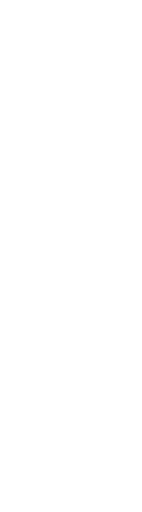
t = 0.00 s
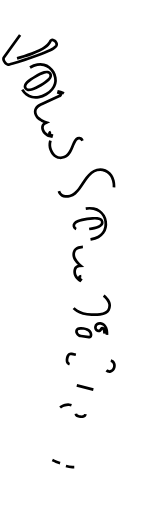
t = 1.00 s
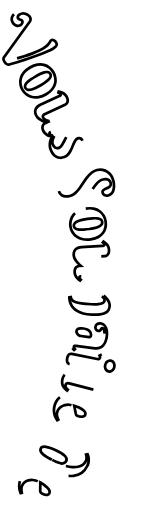
t = 1.47 s
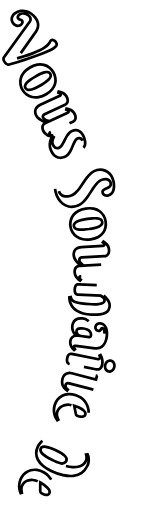
t = 1.94 s
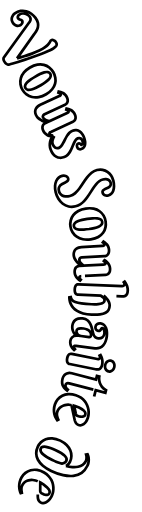
t = 2.42 s
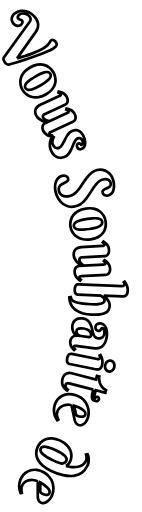
t = 3.00 s

The animated SVG that drew these frames (rendered in a browser with its animation timeline set to each time). Animation: 2 CSS @keyframes rules; one cycle of 3.00 s.

<!--?xml version="1.0" encoding="utf-8"?-->
<!-- Generator: Adobe Illustrator 16.0.0, SVG Export Plug-In . SVG Version: 6.00 Build 0)  -->

<svg version="1.1" id="Calque_1" xmlns="http://www.w3.org/2000/svg" xmlns:xlink="http://www.w3.org/1999/xlink" x="0px" y="0px" width="148px" height="532px" viewBox="0 0 148 532" enable-background="new 0 0 148 532" xml:space="preserve" style="">
<g>
	<path fill="none" stroke="#000000" stroke-width="2.8346" d="M17.756,59.995c2.258-0.612,4.743-1.336,7.46-2.172
		c2.716-0.836,5.416-1.754,8.1-2.754c2.684-1,5.226-2.064,7.626-3.191s4.422-2.295,6.064-3.504c1.246-0.917,2.222-1.766,2.927-2.548
		c0.706-0.781,1.257-1.485,1.653-2.112c0.397-0.626,0.713-1.157,0.945-1.591c0.234-0.434,0.502-0.762,0.804-0.984
		c0.397-0.292,0.812-0.43,1.245-0.415s0.862,0.114,1.288,0.296c0.425,0.182,0.819,0.43,1.182,0.745
		c0.362,0.314,0.669,0.642,0.92,0.982c0.555,0.754,0.911,1.476,1.066,2.161s0.036,1.333-0.358,1.944
		c-0.213,0.303-0.455,0.598-0.725,0.883c-0.27,0.286-0.541,0.552-0.813,0.795s-0.535,0.459-0.79,0.646s-0.458,0.337-0.608,0.448
		c-0.793,0.583-1.976,1.251-3.548,2c-1.572,0.75-3.391,1.542-5.452,2.377c-2.064,0.835-4.301,1.688-6.714,2.563
		s-4.854,1.739-7.321,2.597c-2.471,0.856-4.902,1.673-7.301,2.449c-2.397,0.775-4.621,1.481-6.67,2.117
		c-2.049,0.636-3.851,1.184-5.404,1.644c-1.555,0.459-2.724,0.788-3.508,0.988c-0.559,0.149-1.064,0.194-1.516,0.134
		c-0.453-0.06-0.867-0.199-1.245-0.416c-0.377-0.217-0.732-0.501-1.064-0.853c-0.332-0.353-0.65-0.736-0.956-1.151
		c-0.557-0.755-0.933-1.424-1.129-2.007c-0.195-0.583-0.289-1.104-0.277-1.563c0.01-0.46,0.1-0.853,0.267-1.179
		c0.167-0.326,0.326-0.604,0.479-0.832l25.791-35.533c0.489-0.68,0.876-1.292,1.159-1.835c0.282-0.543,0.452-1.076,0.506-1.595
		c0.055-0.52-0.013-1.046-0.2-1.577c-0.188-0.531-0.518-1.118-0.99-1.76c-0.389-0.528-0.968-1.048-1.736-1.559
		c-0.769-0.511-1.637-0.898-2.602-1.162c-0.967-0.264-1.98-0.339-3.046-0.225c-1.065,0.115-2.09,0.534-3.069,1.256
		c-0.605,0.445-1.028,0.879-1.268,1.304c-0.241,0.425-0.374,0.807-0.4,1.146c-0.027,0.339,0.016,0.635,0.128,0.887
		c0.112,0.252,0.204,0.425,0.274,0.52c0.348,0.472,0.711,0.8,1.094,0.983c0.383,0.184,0.754,0.333,1.115,0.446
		c0.36,0.113,0.699,0.22,1.021,0.318c0.319,0.099,0.584,0.29,0.794,0.573c0.165,0.227,0.29,0.505,0.375,0.836
		c0.084,0.331,0.092,0.688,0.025,1.073c-0.067,0.384-0.229,0.786-0.485,1.208s-0.65,0.828-1.179,1.217
		c-0.754,0.556-1.514,0.889-2.275,1c-0.764,0.11-1.499,0.07-2.208-0.122c-0.708-0.192-1.371-0.519-1.987-0.981
		c-0.618-0.462-1.143-0.986-1.573-1.571c-0.667-0.906-1.1-1.831-1.3-2.775c-0.2-0.944-0.205-1.857-0.012-2.742
		c0.193-0.885,0.56-1.722,1.099-2.512s1.225-1.49,2.055-2.102c1.963-1.445,3.954-2.329,5.974-2.65
		c2.017-0.322,3.977-0.222,5.875,0.302s3.671,1.4,5.32,2.631c1.648,1.231,3.091,2.687,4.327,4.367
		c1.39,1.887,2.241,3.646,2.556,5.278c0.313,1.633,0.291,3.154-0.065,4.567c-0.358,1.413-0.938,2.749-1.741,4.01
		c-0.804,1.261-1.629,2.464-2.472,3.61L17.756,59.995z" class="soINmxUK_0"></path>
	<path fill="none" stroke="#000000" stroke-width="2.8346" d="M31.298,69.495c2.652-1.546,5.201-2.515,7.645-2.907
		c2.442-0.393,4.708-0.335,6.794,0.171c2.085,0.508,3.958,1.417,5.617,2.729c1.658,1.312,3.031,2.898,4.117,4.762
		c1.085,1.863,1.814,3.825,2.188,5.886c0.372,2.062,0.296,4.106-0.23,6.135c-0.527,2.029-1.544,3.998-3.049,5.906
		c-1.507,1.908-3.596,3.641-6.27,5.198c-2.653,1.546-5.226,2.529-7.72,2.952c-2.494,0.421-4.814,0.396-6.96-0.075
		c-2.146-0.473-4.075-1.349-5.786-2.631c-1.708-1.283-3.106-2.855-4.192-4.719c-1.085-1.863-1.783-3.843-2.097-5.939
		c-0.313-2.096-0.175-4.177,0.412-6.241c0.587-2.065,1.66-4.066,3.217-6.003C26.539,72.781,28.646,71.04,31.298,69.495z
		 M42.485,87.999c1.62-0.943,3.151-1.91,4.597-2.9c1.442-0.991,2.657-1.99,3.645-2.999c0.984-1.008,1.65-2.019,1.995-3.034
		c0.345-1.014,0.229-2.018-0.351-3.01c-0.577-0.992-1.413-1.577-2.506-1.754c-1.094-0.177-2.337-0.077-3.73,0.302
		c-1.395,0.378-2.89,0.965-4.488,1.76c-1.598,0.796-3.208,1.666-4.826,2.608c-1.622,0.944-3.176,1.918-4.666,2.922
		s-2.749,2.021-3.775,3.054c-1.025,1.031-1.732,2.067-2.117,3.104c-0.386,1.039-0.289,2.054,0.289,3.047
		c0.578,0.991,1.429,1.567,2.553,1.727c1.123,0.159,2.407,0.035,3.852-0.372c1.444-0.408,2.988-1.016,4.634-1.825
		C39.233,89.819,40.866,88.943,42.485,87.999z" class="soINmxUK_1"></path>
	<path fill="none" stroke="#000000" stroke-width="2.8346" d="M53.029,136.711c-0.191,0.088-0.394,0.195-0.606,0.32
		c-0.214,0.124-0.402,0.276-0.564,0.455c-0.163,0.179-0.269,0.383-0.317,0.612c-0.048,0.229,0.002,0.503,0.15,0.822
		c0.186,0.403,0.497,0.699,0.932,0.885c0.436,0.186,0.865,0.348,1.291,0.487l-0.314,1.076c-0.594-0.112-1.273-0.281-2.037-0.509
		c-0.765-0.227-1.549-0.567-2.354-1.021s-1.573-1.041-2.307-1.759c-0.734-0.72-1.357-1.632-1.869-2.737
		c-0.435-0.937-0.688-1.807-0.765-2.61c-0.077-0.805-0.017-1.542,0.176-2.213c0.193-0.671,0.517-1.253,0.973-1.749
		c0.453-0.495,1.001-0.89,1.638-1.186l1.437-0.665c-1.641-0.531-3.169-1.18-4.582-1.945c-0.619-0.333-1.243-0.703-1.87-1.109
		c-0.628-0.407-1.229-0.853-1.801-1.336c-0.574-0.484-1.098-1.016-1.572-1.596c-0.477-0.581-0.867-1.201-1.173-1.859
		c-0.591-1.276-0.868-2.472-0.83-3.587c0.038-1.116,0.302-2.122,0.79-3.02s1.141-1.691,1.959-2.38
		c0.816-0.689,1.693-1.25,2.629-1.684l19.744-9.151c0.191-0.089,0.394-0.196,0.607-0.321c0.214-0.124,0.401-0.276,0.564-0.455
		c0.161-0.179,0.268-0.383,0.316-0.612c0.049-0.229-0.001-0.503-0.148-0.822c-0.177-0.383-0.486-0.673-0.926-0.869
		c-0.44-0.197-0.868-0.354-1.283-0.471l0.3-1.108c0.594,0.113,1.273,0.282,2.037,0.509c0.765,0.228,1.548,0.568,2.353,1.022
		c0.805,0.453,1.576,1.045,2.315,1.775c0.738,0.729,1.359,1.637,1.861,2.722c0.434,0.936,0.69,1.812,0.771,2.626
		c0.081,0.815,0.021,1.553-0.176,2.212s-0.524,1.238-0.979,1.733c-0.455,0.495-1.002,0.891-1.64,1.186l-21.307,9.875
		c-0.298,0.138-0.579,0.327-0.843,0.565c-0.265,0.239-0.482,0.508-0.653,0.807c-0.172,0.298-0.272,0.624-0.304,0.974
		c-0.031,0.351,0.042,0.717,0.219,1.1c0.285,0.616,0.73,1.159,1.336,1.627c0.604,0.469,1.243,0.858,1.916,1.167
		c0.673,0.308,1.307,0.549,1.905,0.725c0.598,0.175,1.042,0.298,1.334,0.37l18.628-8.633c0.19-0.089,0.395-0.196,0.607-0.32
		c0.213-0.125,0.4-0.277,0.563-0.455c0.162-0.179,0.269-0.383,0.316-0.612c0.049-0.229-0.001-0.503-0.148-0.822
		c-0.177-0.383-0.486-0.673-0.925-0.87c-0.439-0.196-0.868-0.353-1.284-0.47l0.3-1.108c0.594,0.112,1.273,0.282,2.037,0.509
		c0.765,0.227,1.549,0.567,2.354,1.021s1.576,1.046,2.314,1.775s1.359,1.637,1.861,2.722c0.435,0.935,0.69,1.811,0.772,2.626
		c0.08,0.815,0.021,1.552-0.175,2.212c-0.199,0.66-0.525,1.238-0.98,1.733c-0.456,0.495-1.001,0.89-1.64,1.185L53.029,136.711z" class="soINmxUK_2"></path>
	<path fill="none" stroke="#000000" stroke-width="2.8346" d="M85.878,145.844c-0.187-0.506-0.429-0.96-0.727-1.362
		c-0.298-0.403-0.661-0.725-1.087-0.968s-0.901-0.38-1.425-0.412c-0.524-0.031-1.095,0.066-1.709,0.292
		c-0.857,0.316-1.596,0.942-2.212,1.881c-0.615,0.938-1.209,2.043-1.777,3.313s-1.142,2.631-1.72,4.08
		c-0.577,1.449-1.239,2.841-1.984,4.177c-0.745,1.335-1.616,2.543-2.618,3.623s-2.206,1.88-3.613,2.398
		c-1.584,0.583-3.09,0.831-4.521,0.746s-2.758-0.471-3.984-1.156c-1.226-0.685-2.326-1.653-3.299-2.906
		c-0.972-1.253-1.779-2.748-2.419-4.485c-0.559-1.518-0.851-2.972-0.874-4.361c-0.024-1.39,0.1-2.678,0.375-3.865
		c0.275-1.188,0.638-2.252,1.092-3.193c0.453-0.94,0.896-1.703,1.331-2.287l1.25,0.851c-0.225,0.407-0.45,0.902-0.672,1.483
		c-0.224,0.582-0.401,1.202-0.533,1.863c-0.13,0.66-0.188,1.337-0.17,2.03c0.018,0.692,0.145,1.358,0.379,1.996
		c0.583,1.583,1.439,2.741,2.571,3.475c1.131,0.732,2.444,0.823,3.94,0.272c0.836-0.308,1.598-0.9,2.286-1.777
		c0.688-0.878,1.352-1.909,1.99-3.093c0.637-1.184,1.284-2.446,1.94-3.786c0.654-1.341,1.368-2.627,2.139-3.859
		c0.77-1.232,1.625-2.334,2.566-3.305s2.027-1.683,3.26-2.137c1.386-0.51,2.699-0.675,3.938-0.494c1.241,0.18,2.374,0.612,3.4,1.296
		c1.025,0.684,1.93,1.563,2.711,2.636c0.782,1.072,1.408,2.247,1.878,3.523c0.542,1.473,0.904,2.863,1.086,4.17
		c0.181,1.307,0.161,2.494-0.057,3.562c-0.221,1.067-0.65,1.986-1.289,2.759c-0.64,0.773-1.499,1.357-2.577,1.754
		c-0.835,0.307-1.662,0.299-2.48-0.024c-0.817-0.323-1.408-0.979-1.773-1.969c-0.349-0.946-0.411-1.741-0.186-2.387
		c0.225-0.644,0.689-1.095,1.394-1.355c0.462-0.169,0.868-0.188,1.216-0.054c0.35,0.134,0.659,0.313,0.93,0.539
		c0.269,0.225,0.508,0.431,0.714,0.617c0.206,0.187,0.408,0.244,0.605,0.17c0.615-0.227,0.984-0.736,1.104-1.53
		C86.388,147.791,86.258,146.877,85.878,145.844z" class="soINmxUK_3"></path>
	<path fill="none" stroke="#000000" stroke-width="2.8346" d="M61.443,198.392c0.22,0.911,0.604,1.771,1.147,2.58
		c0.545,0.808,1.283,1.467,2.215,1.979c0.931,0.509,2.063,0.833,3.398,0.969c1.335,0.135,2.892-0.012,4.667-0.442
		c1.914-0.463,3.656-1.385,5.228-2.765c1.571-1.381,3.057-2.993,4.454-4.839c1.398-1.846,2.758-3.802,4.079-5.869
		c1.319-2.067,2.703-4.029,4.147-5.885c1.443-1.856,3.002-3.487,4.676-4.892s3.547-2.358,5.62-2.86
		c2.073-0.501,4.038-0.573,5.898-0.214c1.858,0.357,3.532,1.05,5.023,2.076c1.49,1.026,2.764,2.334,3.823,3.922
		c1.059,1.589,1.828,3.375,2.308,5.356c0.514,2.119,0.746,4.057,0.702,5.817c-0.046,1.759-0.311,3.305-0.795,4.641
		c-0.486,1.335-1.175,2.424-2.068,3.267c-0.894,0.844-1.92,1.405-3.082,1.686c-0.547,0.133-1.13,0.188-1.75,0.17
		c-0.619-0.019-1.209-0.142-1.771-0.368c-0.561-0.226-1.064-0.563-1.51-1.01c-0.446-0.446-0.753-1.023-0.926-1.729
		c-0.202-0.844-0.098-1.526,0.319-2.049c0.416-0.523,0.977-0.972,1.682-1.347c0.705-0.375,1.49-0.74,2.357-1.095
		s1.641-0.77,2.321-1.249c0.68-0.478,1.204-1.075,1.573-1.791c0.37-0.716,0.417-1.644,0.142-2.783
		c-0.149-0.615-0.433-1.191-0.853-1.729c-0.419-0.538-0.967-0.983-1.644-1.339c-0.677-0.354-1.484-0.575-2.421-0.662
		c-0.937-0.087-1.998,0.013-3.183,0.299c-1.367,0.331-2.631,0.938-3.791,1.821c-1.161,0.883-2.261,1.944-3.3,3.185
		c-1.038,1.239-2.045,2.61-3.021,4.111c-0.975,1.502-1.957,3.029-2.943,4.582c-0.987,1.554-2.014,3.092-3.079,4.615
		c-1.066,1.523-2.216,2.929-3.448,4.216c-1.231,1.285-2.576,2.407-4.033,3.362c-1.457,0.954-3.063,1.645-4.816,2.068
		c-2.575,0.622-4.989,0.683-7.245,0.179s-4.277-1.438-6.066-2.801c-1.789-1.364-3.322-3.098-4.603-5.198
		c-1.279-2.103-2.231-4.441-2.853-7.015c-0.563-2.324-0.77-4.451-0.621-6.379c0.148-1.929,0.553-3.624,1.211-5.086
		c0.66-1.461,1.523-2.652,2.591-3.573c1.067-0.922,2.25-1.539,3.55-1.854c0.547-0.132,1.152-0.188,1.82-0.169
		c0.667,0.02,1.304,0.131,1.907,0.335c0.604,0.203,1.144,0.513,1.618,0.929c0.474,0.416,0.79,0.954,0.95,1.615
		c0.165,0.683,0.128,1.276-0.111,1.78s-0.614,0.95-1.122,1.339c-0.51,0.389-1.11,0.75-1.8,1.086c-0.691,0.336-1.39,0.686-2.098,1.05
		c-0.708,0.364-1.393,0.771-2.056,1.221c-0.663,0.45-1.221,0.982-1.676,1.599c-0.453,0.616-0.76,1.342-0.92,2.176
		C61.109,196.266,61.168,197.253,61.443,198.392z" class="soINmxUK_4"></path>
	<path fill="none" stroke="#000000" stroke-width="2.8346" d="M89.385,216.546c3.035-0.454,5.761-0.413,8.176,0.126
		s4.498,1.43,6.248,2.673c1.75,1.242,3.153,2.781,4.209,4.612c1.058,1.832,1.745,3.814,2.065,5.948
		c0.318,2.132,0.271,4.225-0.144,6.278c-0.416,2.052-1.243,3.924-2.484,5.614c-1.239,1.691-2.911,3.144-5.016,4.36
		c-2.104,1.215-4.688,2.053-7.746,2.511c-3.037,0.455-5.793,0.418-8.266-0.113c-2.473-0.53-4.618-1.411-6.438-2.644
		c-1.819-1.232-3.288-2.76-4.401-4.584c-1.113-1.823-1.831-3.803-2.15-5.934c-0.32-2.133-0.236-4.23,0.247-6.295
		c0.485-2.063,1.383-3.945,2.691-5.646c1.31-1.702,3.046-3.165,5.208-4.389C83.746,217.841,86.347,217.002,89.385,216.546z
		 M92.934,237.877c1.854-0.278,3.635-0.61,5.343-0.996c1.708-0.387,3.207-0.865,4.495-1.438c1.289-0.571,2.281-1.265,2.977-2.08
		s0.959-1.791,0.789-2.927c-0.172-1.136-0.731-1.988-1.682-2.557s-2.143-0.936-3.576-1.1c-1.436-0.164-3.042-0.172-4.82-0.023
		c-1.781,0.146-3.597,0.361-5.45,0.639c-1.855,0.277-3.661,0.605-5.415,0.988c-1.756,0.381-3.302,0.862-4.637,1.441
		c-1.336,0.579-2.374,1.279-3.116,2.102s-1.028,1.801-0.856,2.937c0.169,1.135,0.746,1.985,1.731,2.55
		c0.985,0.563,2.224,0.922,3.717,1.078c1.493,0.155,3.151,0.162,4.979,0.018C89.238,238.365,91.08,238.154,92.934,237.877z" class="soINmxUK_5"></path>
	<path fill="none" stroke="#000000" stroke-width="2.8346" d="M84.732,287.032c-0.211,0.013-0.438,0.036-0.684,0.073
		s-0.475,0.109-0.692,0.215c-0.218,0.106-0.39,0.256-0.52,0.451c-0.131,0.195-0.186,0.468-0.167,0.819
		c0.024,0.444,0.205,0.834,0.541,1.167c0.336,0.334,0.675,0.643,1.02,0.93l-0.689,0.884c-0.512-0.325-1.08-0.733-1.707-1.226
		c-0.625-0.494-1.229-1.101-1.808-1.818c-0.58-0.72-1.079-1.549-1.494-2.488c-0.416-0.939-0.657-2.018-0.726-3.234
		c-0.057-1.029,0.027-1.932,0.255-2.707c0.226-0.776,0.553-1.439,0.98-1.992c0.427-0.551,0.943-0.974,1.548-1.266
		c0.606-0.291,1.261-0.457,1.963-0.495l1.58-0.089c-1.329-1.1-2.509-2.267-3.54-3.5c-0.452-0.538-0.895-1.112-1.327-1.722
		c-0.434-0.609-0.827-1.245-1.181-1.906c-0.354-0.661-0.645-1.35-0.872-2.064s-0.361-1.436-0.402-2.16
		c-0.077-1.405,0.108-2.618,0.556-3.64c0.447-1.023,1.063-1.861,1.849-2.516c0.786-0.654,1.686-1.149,2.699-1.487
		c1.015-0.338,2.036-0.536,3.066-0.593l21.728-1.209c0.21-0.012,0.438-0.037,0.683-0.073c0.244-0.037,0.475-0.108,0.691-0.214
		c0.217-0.106,0.391-0.257,0.521-0.453c0.129-0.194,0.186-0.467,0.166-0.818c-0.023-0.421-0.204-0.805-0.541-1.148
		c-0.336-0.346-0.675-0.649-1.019-0.912l0.688-0.919c0.512,0.324,1.08,0.732,1.707,1.226c0.625,0.494,1.228,1.099,1.808,1.818
		c0.58,0.719,1.078,1.555,1.495,2.505c0.416,0.951,0.659,2.023,0.725,3.216c0.058,1.031-0.027,1.939-0.253,2.727
		c-0.227,0.787-0.554,1.45-0.98,1.99c-0.429,0.541-0.945,0.957-1.55,1.249c-0.606,0.292-1.261,0.457-1.963,0.496l-23.448,1.304
		c-0.328,0.018-0.658,0.09-0.991,0.214s-0.636,0.293-0.904,0.508c-0.27,0.214-0.485,0.479-0.644,0.793s-0.226,0.682-0.202,1.103
		c0.037,0.679,0.251,1.348,0.64,2.007c0.389,0.658,0.838,1.256,1.35,1.792c0.511,0.534,1.011,0.994,1.502,1.377
		c0.49,0.383,0.858,0.662,1.103,0.837l20.5-1.14c0.211-0.012,0.438-0.037,0.683-0.074c0.245-0.037,0.475-0.108,0.692-0.215
		c0.217-0.105,0.391-0.256,0.52-0.45c0.131-0.196,0.186-0.468,0.167-0.82c-0.023-0.421-0.204-0.804-0.54-1.149
		c-0.335-0.345-0.676-0.648-1.019-0.911l0.688-0.918c0.511,0.323,1.079,0.731,1.705,1.226c0.627,0.493,1.229,1.098,1.809,1.817
		s1.078,1.554,1.496,2.506c0.416,0.95,0.658,2.022,0.724,3.216c0.058,1.03-0.027,1.938-0.253,2.725
		c-0.228,0.788-0.553,1.452-0.98,1.991c-0.428,0.541-0.945,0.956-1.55,1.249c-0.607,0.291-1.261,0.457-1.962,0.497L84.732,287.032z" class="soINmxUK_6"></path>
	<path fill="none" stroke="#000000" stroke-width="2.8346" d="M108.026,307.362c1.206,0.915,2.28,1.943,3.22,3.084
		c0.404,0.462,0.793,0.976,1.17,1.542c0.376,0.566,0.709,1.166,1.001,1.799c0.291,0.633,0.517,1.299,0.678,1.998
		c0.159,0.698,0.224,1.41,0.195,2.137c-0.063,1.568-0.424,2.961-1.081,4.179c-0.659,1.217-1.719,2.219-3.182,3.005
		c-1.461,0.785-3.379,1.354-5.75,1.705c-2.371,0.351-5.302,0.457-8.791,0.317c-3.396-0.135-6.335-0.558-8.816-1.267
		c-2.48-0.709-4.581-1.59-6.298-2.644s-3.106-2.224-4.17-3.509c-1.063-1.286-1.886-2.574-2.468-3.863
		c-0.581-1.29-0.972-2.525-1.171-3.706s-0.293-2.192-0.283-3.037l1.455-0.294c0.216,1.064,0.657,2.021,1.327,2.868
		c0.669,0.848,1.797,1.585,3.378,2.211s3.724,1.139,6.43,1.54c2.705,0.401,6.2,0.688,10.486,0.858
		c2.95,0.118,5.315,0.077,7.094-0.121c1.779-0.199,3.14-0.497,4.082-0.893c0.942-0.396,1.57-0.864,1.886-1.403
		c0.314-0.538,0.482-1.088,0.506-1.65c0.027-0.68-0.131-1.284-0.474-1.814c-0.343-0.529-0.74-0.996-1.192-1.401
		c-0.454-0.405-0.908-0.752-1.367-1.039c-0.458-0.289-0.8-0.53-1.025-0.728L81.399,306.3c-0.306-0.013-0.672-0.073-1.101-0.185
		c-0.432-0.111-0.831-0.355-1.203-0.734c-0.372-0.378-0.678-0.931-0.918-1.654c-0.24-0.726-0.338-1.709-0.288-2.95
		s0.235-2.219,0.558-2.933c0.32-0.715,0.688-1.246,1.102-1.592c0.411-0.348,0.832-0.561,1.257-0.637
		c0.425-0.077,0.766-0.109,1.023-0.1l45.316,1.809c0.679,0.027,1.275-0.107,1.792-0.404c0.518-0.296,0.789-0.818,0.82-1.568
		c0.016-0.398-0.036-0.746-0.152-1.043c-0.117-0.299-0.299-0.616-0.543-0.954l0.871-0.669c0.424,0.556,0.839,1.17,1.246,1.844
		c0.406,0.673,0.759,1.408,1.056,2.206c0.296,0.798,0.532,1.646,0.708,2.544c0.174,0.897,0.242,1.84,0.204,2.822
		c-0.062,1.522-0.313,2.697-0.757,3.523c-0.444,0.827-0.972,1.428-1.586,1.802c-0.612,0.374-1.254,0.589-1.925,0.645
		c-0.67,0.056-1.263,0.073-1.778,0.053L108.026,307.362z" class="soINmxUK_7"></path>
	<path fill="none" stroke="#000000" stroke-width="2.8346" d="M108.782,346.949c0.104-0.791,0.106-1.535,0.009-2.232
		c-0.098-0.699-0.253-1.311-0.469-1.835c-0.215-0.524-0.472-0.948-0.772-1.271s-0.603-0.505-0.903-0.544
		c-0.35-0.047-0.623,0.101-0.82,0.441c-0.199,0.34-0.426,0.719-0.681,1.135c-0.256,0.415-0.588,0.779-0.995,1.093
		c-0.407,0.313-0.981,0.421-1.727,0.323c-0.486-0.064-0.922-0.223-1.303-0.473c-0.381-0.251-0.706-0.565-0.976-0.943
		c-0.271-0.378-0.462-0.805-0.576-1.281c-0.115-0.477-0.14-0.957-0.076-1.446c0.171-1.302,0.749-2.294,1.738-2.979
		c0.987-0.688,2.214-0.934,3.679-0.742c1.416,0.187,2.582,0.717,3.496,1.593c0.913,0.877,1.615,1.956,2.109,3.238
		c0.494,1.281,0.799,2.698,0.915,4.25c0.115,1.552,0.075,3.082-0.124,4.593c-0.236,1.813-0.661,3.519-1.272,5.117
		c-0.612,1.598-1.431,2.974-2.456,4.128c-1.026,1.152-2.252,2.021-3.676,2.604c-1.423,0.581-3.075,0.747-4.958,0.501l-19.694-2.582
		c-0.209-0.027-0.443-0.046-0.701-0.057c-0.26-0.01-0.499,0.018-0.721,0.084c-0.222,0.064-0.414,0.181-0.578,0.35
		c-0.164,0.166-0.268,0.425-0.314,0.773c-0.055,0.418,0.052,0.828,0.318,1.229c0.266,0.401,0.543,0.763,0.833,1.085l-0.847,0.775
		c-0.442-0.414-0.922-0.901-1.439-1.466c-0.517-0.564-0.985-1.229-1.404-1.992c-0.421-0.765-0.743-1.635-0.971-2.608
		c-0.227-0.977-0.262-2.057-0.107-3.241c0.193-1.464,0.799-2.71,1.82-3.733c1.021-1.024,2.46-1.592,4.318-1.703
		c-0.902-0.875-1.639-1.757-2.206-2.646c-0.569-0.891-1.007-1.781-1.316-2.672c-0.308-0.892-0.5-1.774-0.574-2.646
		c-0.074-0.873-0.056-1.739,0.058-2.6c0.146-1.114,0.462-2.173,0.947-3.173c0.485-0.999,1.16-1.862,2.024-2.588
		c0.862-0.727,1.931-1.26,3.205-1.602c1.273-0.342,2.782-0.397,4.526-0.169c2.113,0.277,3.79,0.923,5.027,1.936
		c1.238,1.014,2.228,2.261,2.968,3.74c0.739,1.479,1.321,3.128,1.744,4.943c0.423,1.816,0.877,3.68,1.36,5.587
		c0.357,1.417,1.023,2.504,2.002,3.259c0.976,0.754,2.022,1.204,3.138,1.351c1.72,0.226,3.162-0.1,4.329-0.976
		C107.856,350,108.554,348.691,108.782,346.949z M92.788,350.488c0.581,0.077,1.047-0.051,1.397-0.383
		c0.352-0.333,0.564-0.789,0.641-1.37c0.107-0.814,0.021-1.611-0.254-2.392c-0.275-0.781-0.737-1.496-1.384-2.148
		c-0.647-0.652-1.479-1.212-2.494-1.675c-1.015-0.464-2.219-0.787-3.612-0.97c-1.35-0.178-2.477-0.225-3.387-0.143
		c-0.909,0.08-1.646,0.257-2.214,0.525c-0.566,0.268-0.983,0.609-1.251,1.023c-0.266,0.413-0.432,0.865-0.496,1.354
		c-0.079,0.604,0.004,1.193,0.247,1.77c0.243,0.575,0.583,1.092,1.02,1.552c0.437,0.459,0.94,0.844,1.515,1.155
		c0.574,0.313,1.162,0.508,1.768,0.587L92.788,350.488z" class="soINmxUK_8"></path>
	<path fill="none" stroke="#000000" stroke-width="2.8346" d="M72.612,378.595c-0.299-0.06-0.649-0.186-1.055-0.373
		c-0.404-0.188-0.757-0.512-1.061-0.967s-0.515-1.065-0.636-1.831s-0.06-1.758,0.186-2.976c0.244-1.218,0.58-2.142,1.005-2.773
		c0.427-0.632,0.868-1.081,1.329-1.347c0.46-0.268,0.905-0.398,1.335-0.395c0.43,0.002,0.771,0.028,1.023,0.08l26.608,5.348
		c0.666,0.134,1.277,0.096,1.835-0.115c0.556-0.212,0.907-0.685,1.055-1.42c0.079-0.39,0.077-0.736-0.005-1.041
		c-0.082-0.303-0.219-0.641-0.406-1.014l1.007-0.55c0.331,0.615,0.643,1.294,0.936,2.034c0.294,0.74,0.525,1.521,0.694,2.345
		s0.27,1.691,0.301,2.606s-0.05,1.854-0.244,2.82c-0.3,1.492-0.734,2.613-1.302,3.36c-0.569,0.745-1.186,1.255-1.85,1.528
		c-0.665,0.273-1.338,0.381-2.021,0.329c-0.684-0.054-1.276-0.132-1.783-0.233L72.612,378.595z M115.486,375.092
		c0.643,0.129,1.229,0.396,1.758,0.802s0.959,0.909,1.291,1.515c0.333,0.604,0.557,1.271,0.674,2
		c0.117,0.729,0.095,1.494-0.066,2.299c-0.157,0.781-0.431,1.485-0.819,2.113c-0.391,0.626-0.853,1.148-1.391,1.566
		c-0.539,0.418-1.13,0.711-1.773,0.881c-0.645,0.169-1.287,0.189-1.931,0.061c-0.667-0.134-1.258-0.403-1.774-0.805
		c-0.517-0.404-0.938-0.9-1.26-1.49c-0.325-0.592-0.544-1.252-0.661-1.98c-0.116-0.729-0.097-1.482,0.061-2.264
		c0.162-0.805,0.438-1.521,0.826-2.146c0.39-0.628,0.848-1.157,1.377-1.59c0.529-0.431,1.109-0.732,1.742-0.904
		C114.171,374.977,114.82,374.959,115.486,375.092z" class="soINmxUK_9"></path>
	<path fill="none" stroke="#000000" stroke-width="2.8346" d="M97.321,405.279l-25.159-6.482c-1.203-0.31-2.096-0.298-2.678,0.037
		c-0.582,0.334-0.976,0.897-1.18,1.692c-0.158,0.613-0.129,1.201,0.09,1.766c0.217,0.565,0.498,1.073,0.842,1.524
		c0.371,0.531,0.836,1.026,1.396,1.485l-0.748,0.933c-0.641-0.528-1.331-1.136-2.072-1.823c-0.743-0.688-1.384-1.513-1.922-2.474
		c-0.539-0.963-0.908-2.091-1.106-3.388c-0.196-1.299-0.069-2.833,0.388-4.604c0.256-0.998,0.65-1.919,1.184-2.763
		c0.531-0.842,1.207-1.539,2.027-2.091c0.818-0.551,1.762-0.92,2.825-1.104c1.064-0.187,2.266-0.107,3.604,0.238l25.228,6.499
		l0.982-3.813l2.45,0.631c-0.163,0.636-0.227,1.563-0.189,2.783s0.287,2.525,0.752,3.915c0.465,1.391,1.213,2.763,2.243,4.117
		c1.031,1.354,2.443,2.493,4.239,3.416l-0.702,2.724l-10.043-2.588l-1.429,5.549c-0.469,1.816-0.396,2.803,0.217,2.961
		c0.228,0.059,0.409-0.016,0.548-0.223c0.137-0.206,0.306-0.436,0.504-0.687c0.197-0.251,0.438-0.462,0.725-0.63
		c0.286-0.169,0.688-0.186,1.211-0.051c0.636,0.163,1.084,0.49,1.346,0.981c0.26,0.491,0.31,1.054,0.145,1.69
		c-0.105,0.407-0.282,0.743-0.531,1.006s-0.542,0.46-0.878,0.59c-0.337,0.131-0.699,0.201-1.089,0.21
		c-0.39,0.008-0.767-0.033-1.129-0.127c-1.476-0.381-2.54-1.108-3.194-2.185c-0.655-1.076-0.739-2.557-0.255-4.44L97.321,405.279z" class="soINmxUK_10"></path>
	<path fill="none" stroke="#000000" stroke-width="2.8346" d="M74.484,421.477c-0.712-0.236-1.52-0.387-2.423-0.452
		c-0.905-0.065-1.847-0.038-2.825,0.083c-0.978,0.119-1.947,0.348-2.911,0.682c-0.962,0.335-1.872,0.788-2.727,1.356
		c-0.855,0.567-1.616,1.261-2.281,2.077c-0.666,0.815-1.183,1.78-1.552,2.893c-0.258,0.778-0.409,1.531-0.452,2.258
		s-0.005,1.431,0.114,2.111c0.12,0.682,0.297,1.358,0.531,2.028c0.235,0.671,0.498,1.351,0.788,2.038l-1.078,0.57
		c-0.52-0.741-1.059-1.647-1.616-2.722s-1.01-2.298-1.357-3.672c-0.347-1.374-0.508-2.897-0.485-4.568
		c0.023-1.673,0.355-3.476,0.997-5.411s1.617-3.704,2.927-5.308c1.31-1.603,2.9-2.884,4.774-3.843
		c1.873-0.96,3.997-1.521,6.373-1.684c2.374-0.164,4.963,0.219,7.768,1.148c2.023,0.672,3.797,1.543,5.317,2.615
		c1.521,1.071,2.815,2.271,3.881,3.601c1.065,1.328,1.917,2.747,2.553,4.255c0.636,1.506,1.079,3.018,1.331,4.532
		c0.25,1.517,0.324,3.004,0.224,4.464c-0.102,1.46-0.358,2.813-0.771,4.06c-0.546,1.646-1.199,3.021-1.961,4.127
		s-1.576,1.965-2.446,2.578s-1.768,0.988-2.689,1.128c-0.923,0.138-1.818,0.063-2.686-0.225c-1.045-0.346-1.886-0.957-2.521-1.835
		c-0.635-0.878-1.098-1.919-1.389-3.128L74.484,421.477z M79.035,430.43c0.082,0.348,0.176,0.645,0.279,0.889
		c0.104,0.244,0.255,0.461,0.452,0.649c0.196,0.188,0.458,0.368,0.784,0.538c0.327,0.17,0.746,0.34,1.258,0.51
		c0.556,0.184,1.193,0.326,1.912,0.43c0.719,0.102,1.428,0.108,2.124,0.018c0.696-0.089,1.319-0.291,1.866-0.603
		c0.549-0.313,0.926-0.78,1.132-1.402c0.266-0.801,0.253-1.563-0.038-2.29c-0.29-0.727-0.752-1.398-1.387-2.016
		s-1.4-1.192-2.299-1.725c-0.896-0.532-1.816-1.017-2.759-1.452c-0.942-0.437-1.86-0.813-2.754-1.135
		c-0.893-0.321-1.651-0.585-2.274-0.792L79.035,430.43z" class="soINmxUK_11"></path>
	<path fill="none" stroke="#000000" stroke-width="2.8346" d="M68.717,484.851c2.308,0.604,4.549,0.982,6.721,1.134
		c2.173,0.15,4.166,0.041,5.978-0.33s3.402-1.016,4.774-1.934c1.371-0.919,2.408-2.119,3.113-3.6
		c0.402-0.848,0.662-1.665,0.777-2.453s0.151-1.505,0.107-2.148c-0.045-0.645-0.121-1.192-0.229-1.646
		c-0.11-0.454-0.192-0.785-0.248-0.993l1.503-0.297c0.415,0.819,0.733,1.729,0.958,2.732c0.225,1.002,0.331,2.031,0.32,3.092
		c-0.011,1.06-0.128,2.125-0.354,3.199c-0.227,1.073-0.564,2.087-1.019,3.039c-1.489,3.132-3.481,5.559-5.972,7.279
		c-2.494,1.723-5.368,2.782-8.619,3.183c-3.252,0.398-6.837,0.16-10.754-0.717c-3.919-0.878-8.036-2.344-12.354-4.396
		c-3.492-1.661-6.393-3.477-8.699-5.443c-2.31-1.969-4.045-4.032-5.21-6.195c-1.164-2.163-1.751-4.396-1.759-6.696
		c-0.009-2.302,0.545-4.626,1.663-6.975c0.774-1.631,1.854-3.147,3.236-4.554c1.382-1.405,3.055-2.479,5.016-3.221
		c1.962-0.74,4.214-1.039,6.752-0.895c2.541,0.144,5.354,0.95,8.445,2.421c2.668,1.269,4.858,2.771,6.575,4.51
		c1.717,1.737,2.988,3.582,3.813,5.53c0.824,1.95,1.215,3.939,1.171,5.969c-0.044,2.028-0.509,3.975-1.395,5.838
		c-0.342,0.72-0.708,1.338-1.097,1.854c-0.388,0.516-0.768,0.946-1.139,1.288c-0.371,0.343-0.73,0.625-1.084,0.848
		C69.359,484.494,69.027,484.687,68.717,484.851z M54.566,478.586c0.233,0.111,0.703,0.336,1.413,0.673
		c0.708,0.337,1.533,0.703,2.475,1.099c0.94,0.396,1.954,0.787,3.042,1.176c1.087,0.387,2.132,0.675,3.13,0.865
		c0.898-0.196,1.755-0.483,2.571-0.859c0.814-0.379,1.455-1.054,1.917-2.028c0.786-1.65,0.283-3.376-1.509-5.175
		c-1.791-1.8-4.952-3.777-9.481-5.932c-1.989-0.946-3.853-1.722-5.589-2.327c-1.735-0.605-3.285-1.005-4.646-1.197
		c-1.361-0.194-2.508-0.156-3.442,0.114c-0.933,0.27-1.589,0.807-1.973,1.611C40.864,469.992,44.894,473.985,54.566,478.586z" class="soINmxUK_12"></path>
	<path fill="none" stroke="#000000" stroke-width="2.8346" d="M39.312,500.932c-0.648-0.379-1.407-0.692-2.278-0.943
		c-0.87-0.251-1.798-0.418-2.779-0.504c-0.982-0.086-1.979-0.063-2.99,0.065c-1.011,0.129-1.995,0.384-2.949,0.762
		c-0.954,0.379-1.84,0.899-2.661,1.56c-0.819,0.662-1.526,1.498-2.116,2.51c-0.414,0.709-0.717,1.414-0.909,2.115
		c-0.193,0.702-0.301,1.398-0.325,2.09c-0.024,0.692,0.009,1.391,0.1,2.096c0.092,0.703,0.207,1.422,0.349,2.156l-1.172,0.334
		c-0.355-0.833-0.695-1.832-1.019-2.997c-0.322-1.167-0.513-2.457-0.567-3.873c-0.056-1.417,0.102-2.94,0.471-4.57
		c0.368-1.631,1.066-3.326,2.095-5.087c1.028-1.762,2.35-3.289,3.961-4.587c1.613-1.298,3.436-2.222,5.466-2.772
		c2.032-0.551,4.227-0.66,6.585-0.329c2.356,0.332,4.811,1.242,7.361,2.731c1.842,1.076,3.396,2.296,4.661,3.66
		c1.267,1.363,2.283,2.806,3.052,4.326c0.767,1.52,1.307,3.083,1.617,4.689s0.433,3.176,0.363,4.711
		c-0.068,1.533-0.304,3.006-0.704,4.414c-0.401,1.406-0.933,2.677-1.595,3.811c-0.875,1.498-1.799,2.709-2.773,3.633
		c-0.973,0.924-1.948,1.596-2.928,2.016c-0.978,0.42-1.932,0.602-2.862,0.546c-0.932-0.054-1.792-0.313-2.581-0.773
		c-0.952-0.556-1.648-1.328-2.088-2.318c-0.439-0.989-0.677-2.105-0.711-3.347L39.312,500.932z M41.911,510.633
		c0.009,0.356,0.038,0.666,0.089,0.928c0.052,0.26,0.154,0.504,0.309,0.729c0.153,0.225,0.371,0.455,0.655,0.689
		c0.284,0.233,0.659,0.486,1.124,0.758c0.507,0.296,1.101,0.568,1.783,0.818c0.682,0.248,1.373,0.4,2.074,0.456
		c0.699,0.057,1.35-0.012,1.951-0.204c0.6-0.192,1.066-0.57,1.396-1.138c0.425-0.728,0.571-1.478,0.438-2.247
		c-0.134-0.771-0.448-1.524-0.94-2.26c-0.493-0.736-1.123-1.458-1.892-2.163c-0.768-0.707-1.568-1.37-2.4-1.992
		c-0.83-0.621-1.649-1.181-2.457-1.68c-0.809-0.499-1.496-0.915-2.063-1.245L41.911,510.633z" class="soINmxUK_13"></path>
</g>
<style>.soINmxUK_0{stroke-dasharray:289 291;stroke-dashoffset:290;animation:soINmxUK_draw 2000ms linear 0ms forwards;}.soINmxUK_1{stroke-dasharray:181 183;stroke-dashoffset:182;animation:soINmxUK_draw 2000ms linear 76ms forwards;}.soINmxUK_2{stroke-dasharray:212 214;stroke-dashoffset:213;animation:soINmxUK_draw 2000ms linear 153ms forwards;}.soINmxUK_3{stroke-dasharray:153 155;stroke-dashoffset:154;animation:soINmxUK_draw 2000ms linear 230ms forwards;}.soINmxUK_4{stroke-dasharray:243 245;stroke-dashoffset:244;animation:soINmxUK_draw 2000ms linear 307ms forwards;}.soINmxUK_5{stroke-dasharray:181 183;stroke-dashoffset:182;animation:soINmxUK_draw 2000ms linear 384ms forwards;}.soINmxUK_6{stroke-dasharray:212 214;stroke-dashoffset:213;animation:soINmxUK_draw 2000ms linear 461ms forwards;}.soINmxUK_7{stroke-dasharray:248 250;stroke-dashoffset:249;animation:soINmxUK_draw 2000ms linear 538ms forwards;}.soINmxUK_8{stroke-dasharray:212 214;stroke-dashoffset:213;animation:soINmxUK_draw 2000ms linear 615ms forwards;}.soINmxUK_9{stroke-dasharray:130 132;stroke-dashoffset:131;animation:soINmxUK_draw 2000ms linear 692ms forwards;}.soINmxUK_10{stroke-dasharray:162 164;stroke-dashoffset:163;animation:soINmxUK_draw 2000ms linear 769ms forwards;}.soINmxUK_11{stroke-dasharray:175 177;stroke-dashoffset:176;animation:soINmxUK_draw 2000ms linear 846ms forwards;}.soINmxUK_12{stroke-dasharray:250 252;stroke-dashoffset:251;animation:soINmxUK_draw 2000ms linear 923ms forwards;}.soINmxUK_13{stroke-dasharray:175 177;stroke-dashoffset:176;animation:soINmxUK_draw 2000ms linear 1000ms forwards;}@keyframes soINmxUK_draw{100%{stroke-dashoffset:0;}}@keyframes soINmxUK_fade{0%{stroke-opacity:1;}94.44444444444444%{stroke-opacity:1;}100%{stroke-opacity:0;}}</style></svg>
